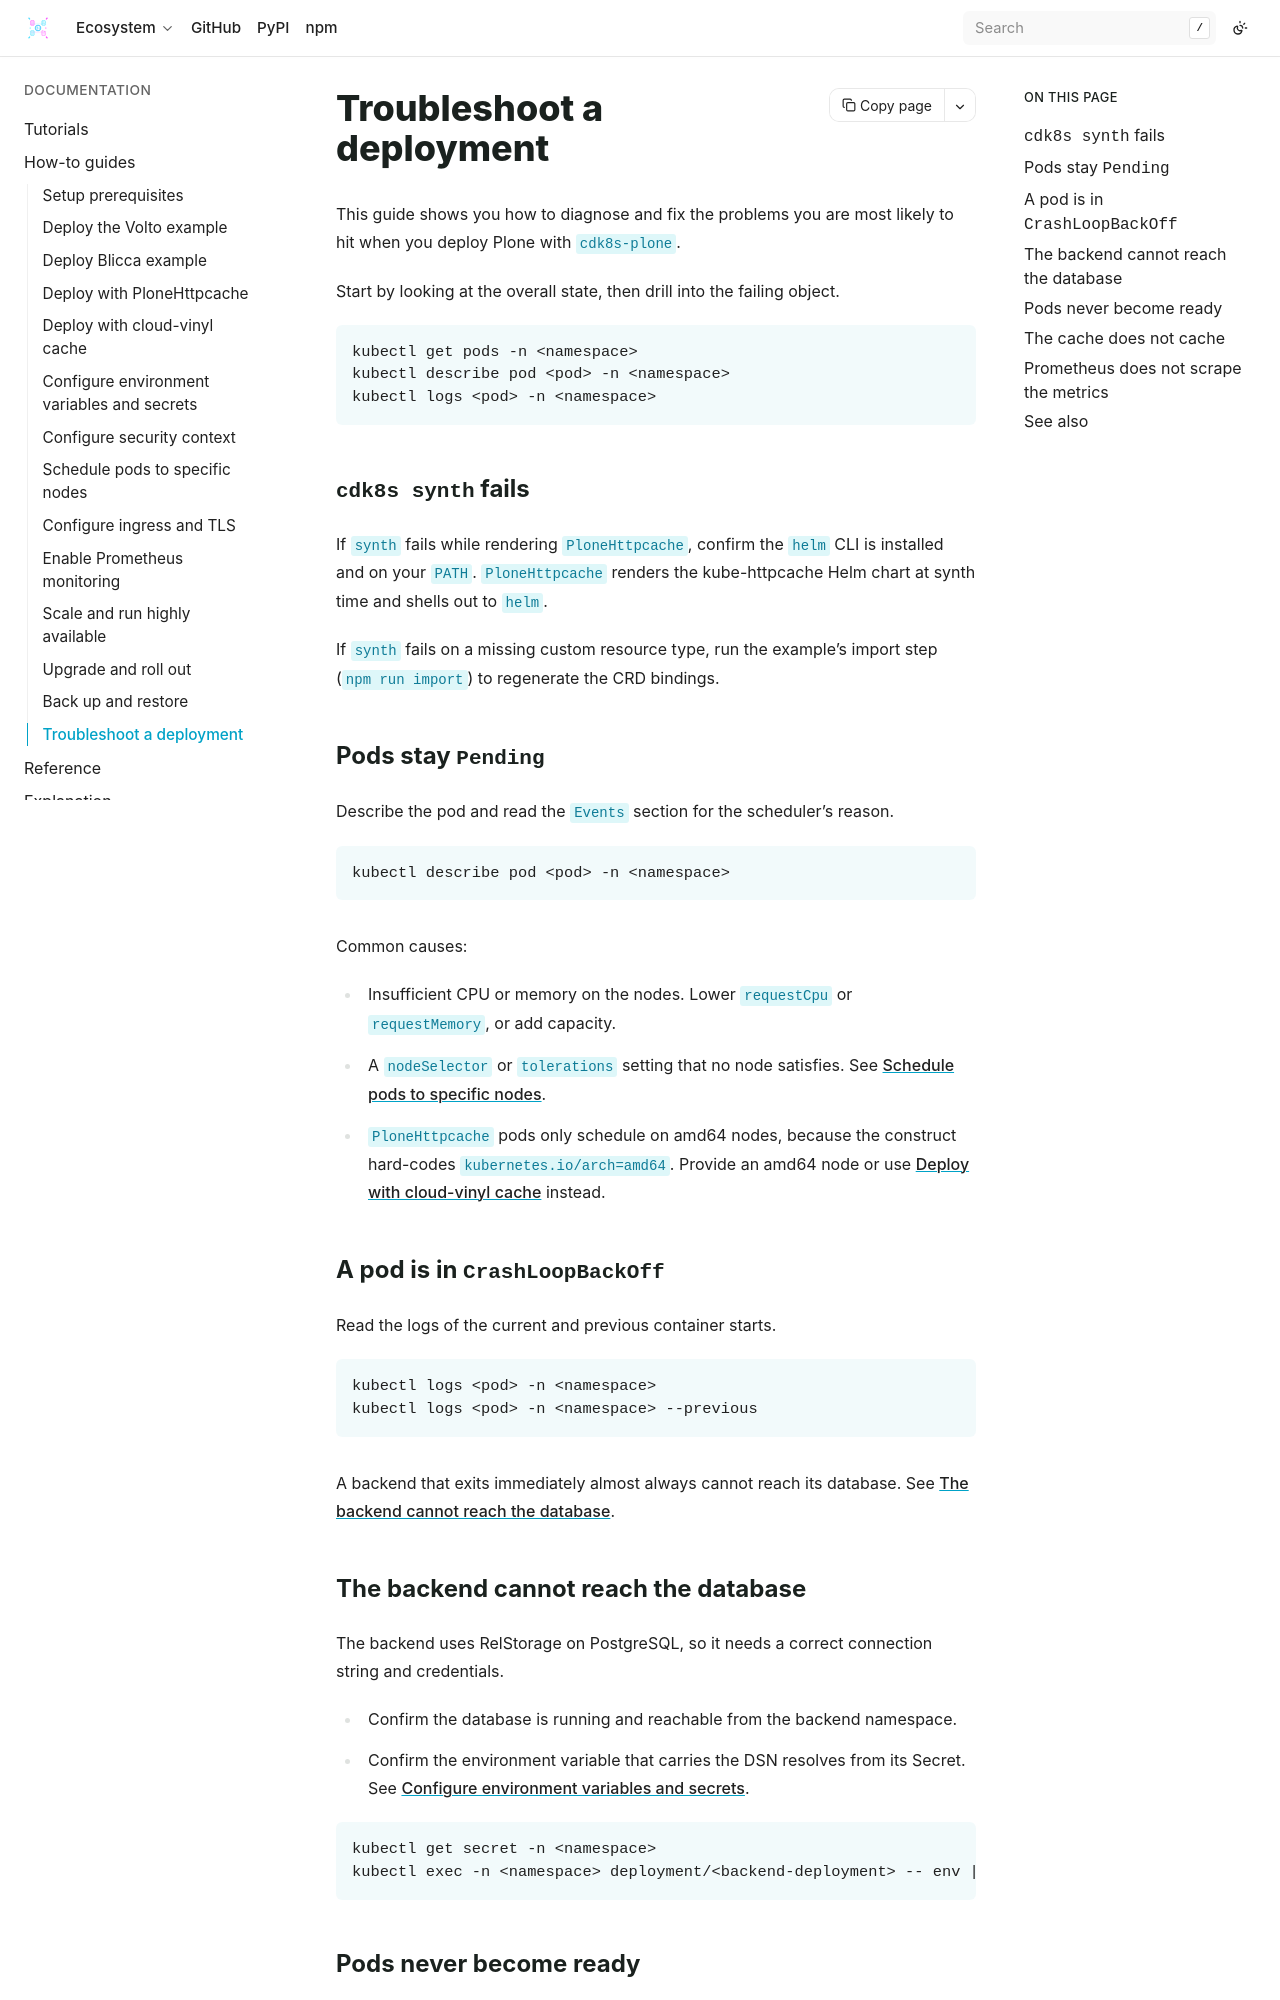

repository: bluedynamics/cdk8s-plone · page: how-to/troubleshooting.html · generator: sphinx

---
myst:
  html_meta:
    "description": "Diagnose and fix common cdk8s-plone problems: pods not scheduling, crashes, failing probes, database connection errors, and synth failures."
    "property=og:description": "Diagnose and fix common cdk8s-plone problems: pods not scheduling, crashes, failing probes, database connection errors, and synth failures."
    "property=og:title": "Troubleshoot a deployment"
    "keywords": "Plone, cdk8s, Kubernetes, troubleshooting, CrashLoopBackOff, probes, scheduling, synth"
---

# Troubleshoot a deployment

This guide shows you how to diagnose and fix the problems you are most likely to hit when you deploy Plone with `cdk8s-plone`.

Start by looking at the overall state, then drill into the failing object.

```shell
kubectl get pods -n <namespace>
kubectl describe pod <pod> -n <namespace>
kubectl logs <pod> -n <namespace>
```

## `cdk8s synth` fails

If `synth` fails while rendering `PloneHttpcache`, confirm the `helm` CLI is installed and on your `PATH`.
`PloneHttpcache` renders the kube-httpcache Helm chart at synth time and shells out to `helm`.

If `synth` fails on a missing custom resource type, run the example's import step (`npm run import`) to regenerate the CRD bindings.

## Pods stay `Pending`

Describe the pod and read the `Events` section for the scheduler's reason.

```shell
kubectl describe pod <pod> -n <namespace>
```

Common causes:

- Insufficient CPU or memory on the nodes. Lower `requestCpu` or `requestMemory`, or add capacity.
- A `nodeSelector` or `tolerations` setting that no node satisfies. See {doc}`/how-to/schedule-pods`.
- `PloneHttpcache` pods only schedule on amd64 nodes, because the construct hard-codes `kubernetes.io/arch=amd64`. Provide an amd64 node or use {doc}`/how-to/deploy-with-vinyl-cache` instead.

## A pod is in `CrashLoopBackOff`

Read the logs of the current and previous container starts.

```shell
kubectl logs <pod> -n <namespace>
kubectl logs <pod> -n <namespace> --previous
```

A backend that exits immediately almost always cannot reach its database.
See {ref}`backend-db-connection`.

(backend-db-connection)=
